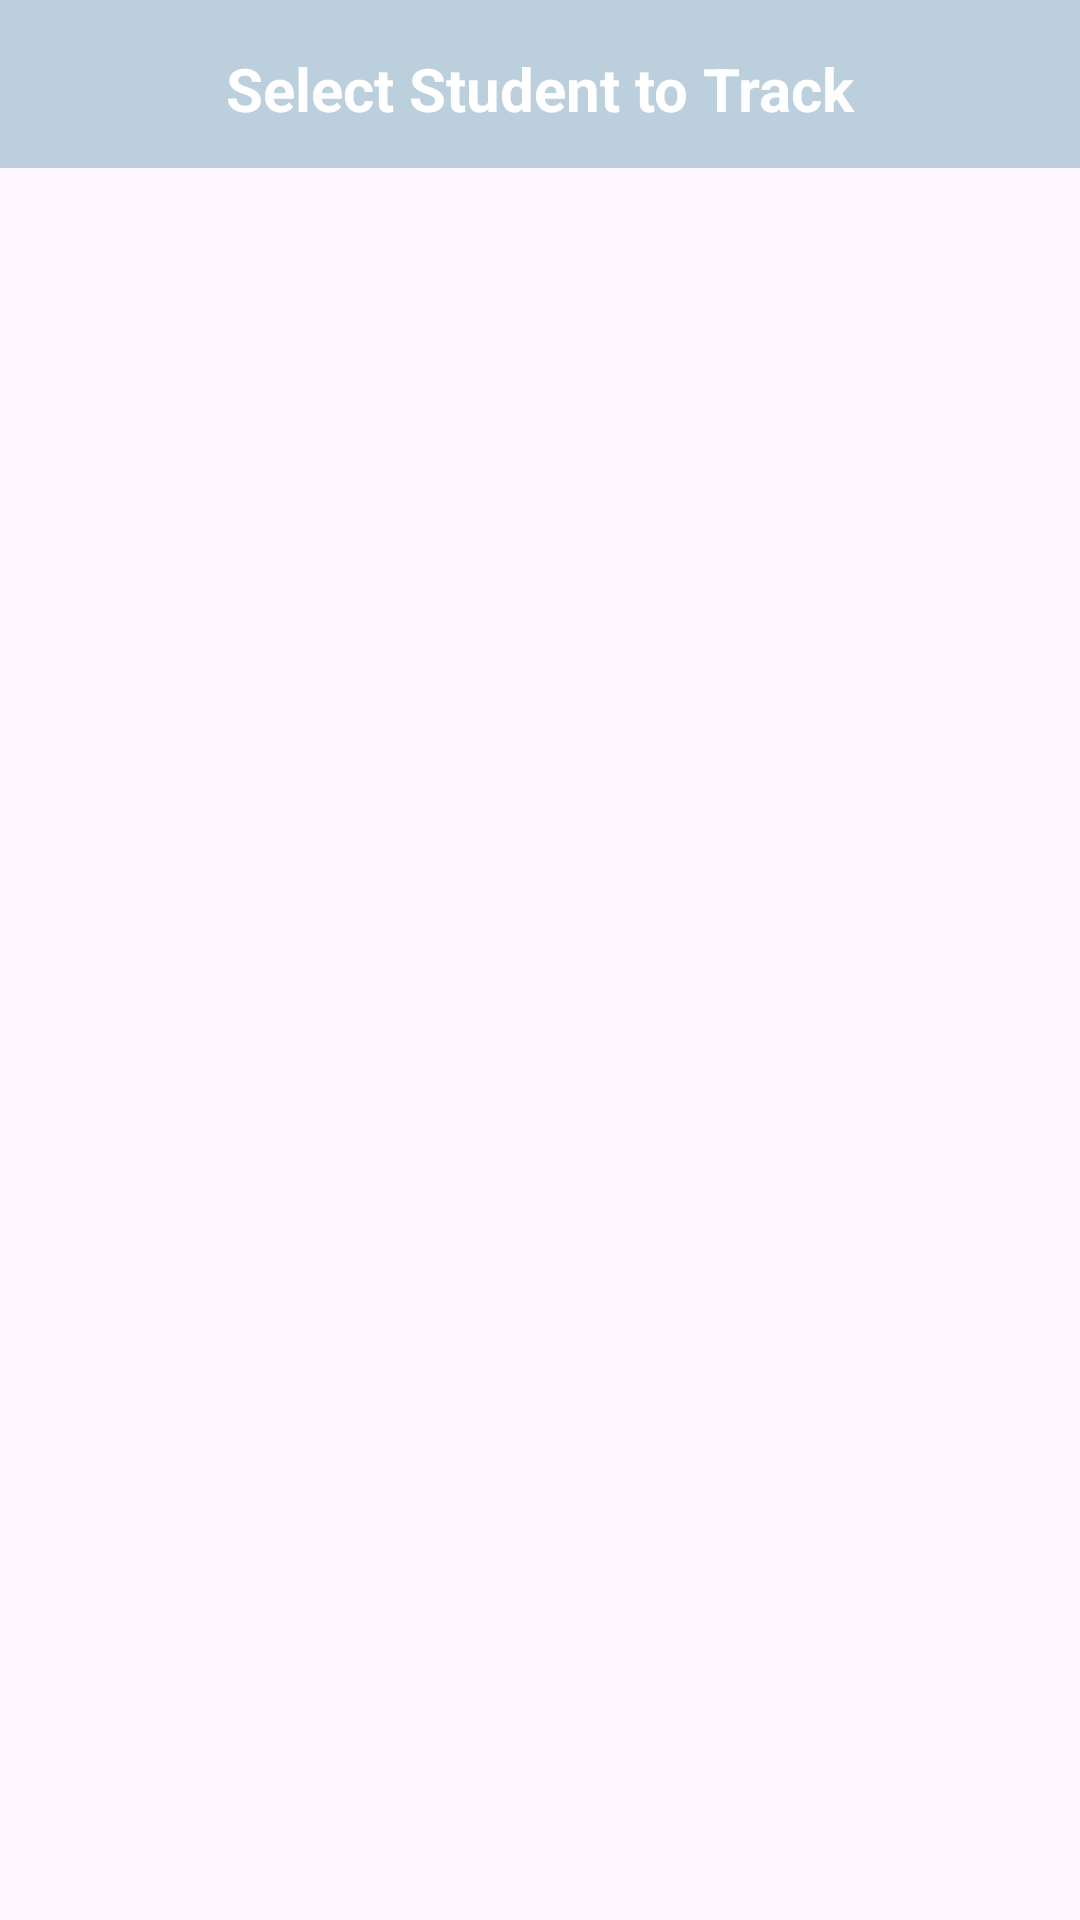

Android layout source for this screen:
<!-- AndroidManifest.xml: application theme Theme.EduCheck -->
<!-- res/layout/activity_student_track.xml -->
<?xml version="1.0" encoding="utf-8"?>
<androidx.constraintlayout.widget.ConstraintLayout xmlns:android="http://schemas.android.com/apk/res/android"
    xmlns:app="http://schemas.android.com/apk/res-auto"
    xmlns:tools="http://schemas.android.com/tools"
    android:layout_width="match_parent"
    android:layout_height="match_parent"
    android:layoutDirection="ltr"
    android:background="@drawable/background"
    tools:context=".StudentTrackActivity">

    <androidx.constraintlayout.widget.ConstraintLayout
        android:id="@+id/titleContainer"
        android:layout_width="match_parent"
        android:layout_height="wrap_content"
        android:background="@color/blue2"
        app:layout_constraintTop_toTopOf="parent">

        
        <ImageButton
            android:id="@+id/backButton"
            android:layout_width="48dp"
            android:layout_height="48dp"
            android:layout_marginTop="8dp"
            android:layout_marginEnd="16dp"
            android:background="?attr/selectableItemBackgroundBorderless"
            android:contentDescription="Back"
            android:src="@drawable/ic_logout"
            app:layout_constraintEnd_toEndOf="parent"
            app:layout_constraintTop_toTopOf="parent"
            app:tint="@color/white" />

        
        <TextView
            android:id="@+id/titleText"
            android:layout_width="wrap_content"
            android:layout_height="wrap_content"
            android:layout_marginTop="16dp"
            android:text="Select Student to Track"
            android:textSize="20sp"
            android:textStyle="bold"
            android:textColor="@color/white"
            app:layout_constraintEnd_toEndOf="parent"
            app:layout_constraintStart_toStartOf="parent"

            app:layout_constraintTop_toTopOf="parent" />
    </androidx.constraintlayout.widget.ConstraintLayout>

    <androidx.recyclerview.widget.RecyclerView
        android:id="@+id/studentsRecyclerView"
        android:layout_width="0dp"
        android:layout_height="0dp"
        android:layout_marginTop="8dp"
        android:padding="8dp"
        android:layoutDirection="ltr"
        app:layout_constraintBottom_toBottomOf="parent"
        app:layout_constraintEnd_toEndOf="parent"
        app:layout_constraintStart_toStartOf="parent"
        app:layout_constraintTop_toBottomOf="@+id/titleContainer"
        tools:listitem="@layout/item_student_grid" />

    <TextView
        android:id="@+id/emptyView"
        android:layout_width="wrap_content"
        android:layout_height="wrap_content"
        android:text="No students to display"
        android:textSize="18sp"
        android:visibility="gone"
        app:layout_constraintBottom_toBottomOf="parent"
        app:layout_constraintEnd_toEndOf="parent"
        app:layout_constraintStart_toStartOf="parent"
        app:layout_constraintTop_toBottomOf="@+id/titleContainer" />

</androidx.constraintlayout.widget.ConstraintLayout>
<!-- res/layout/item_student_grid.xml (included above) -->
<?xml version="1.0" encoding="utf-8"?>
<androidx.cardview.widget.CardView
    xmlns:android="http://schemas.android.com/apk/res/android"
    xmlns:app="http://schemas.android.com/apk/res-auto"
    android:id="@+id/studentCard"
    android:layout_width="match_parent"
    android:layout_height="wrap_content"
    android:layout_margin="8dp"
    android:layoutDirection="ltr"
    app:cardCornerRadius="8dp"
    app:cardElevation="3dp">

    <LinearLayout
        android:layout_width="match_parent"
        android:layout_height="wrap_content"
        android:orientation="vertical"
        android:gravity="center"
        android:background="@color/blue"
        android:padding="16dp">

        
        <ImageView
            android:layout_width="48dp"
            android:layout_height="48dp"
            android:src="@drawable/student"/>

        
        <TextView
            android:id="@+id/studentName"
            android:layout_width="match_parent"
            android:layout_height="wrap_content"
            android:layout_marginTop="8dp"
            android:textSize="16sp"
            android:textStyle="bold"
            android:textAlignment="center"
            android:maxLines="2"
            android:ellipsize="end"
            android:text="Student Name" />

        
        <TextView
            android:layout_width="wrap_content"
            android:layout_height="wrap_content"
            android:layout_marginTop="12dp"
            android:text="View Progress"
            android:textColor="@color/colorAccent"
            android:textSize="14sp" />

    </LinearLayout>
</androidx.cardview.widget.CardView>
<!-- resources referenced by this layout -->
<resources>
  <color name="blue">#E0F2F1</color>
  <color name="blue2">#BBCFDC</color>
  <color name="colorAccent">#5AADE4</color>
  <color name="white">#FFFFFFFF</color>
  <!-- drawable student: vector/xml drawable (drawable, 38520 chars, omitted) -->
  <style name="Theme.EduCheck" parent="Base.Theme.EduCheck" />
  <style name="Base.Theme.EduCheck" parent="Theme.Material3.DayNight.NoActionBar">
          
          
      </style>
</resources>
